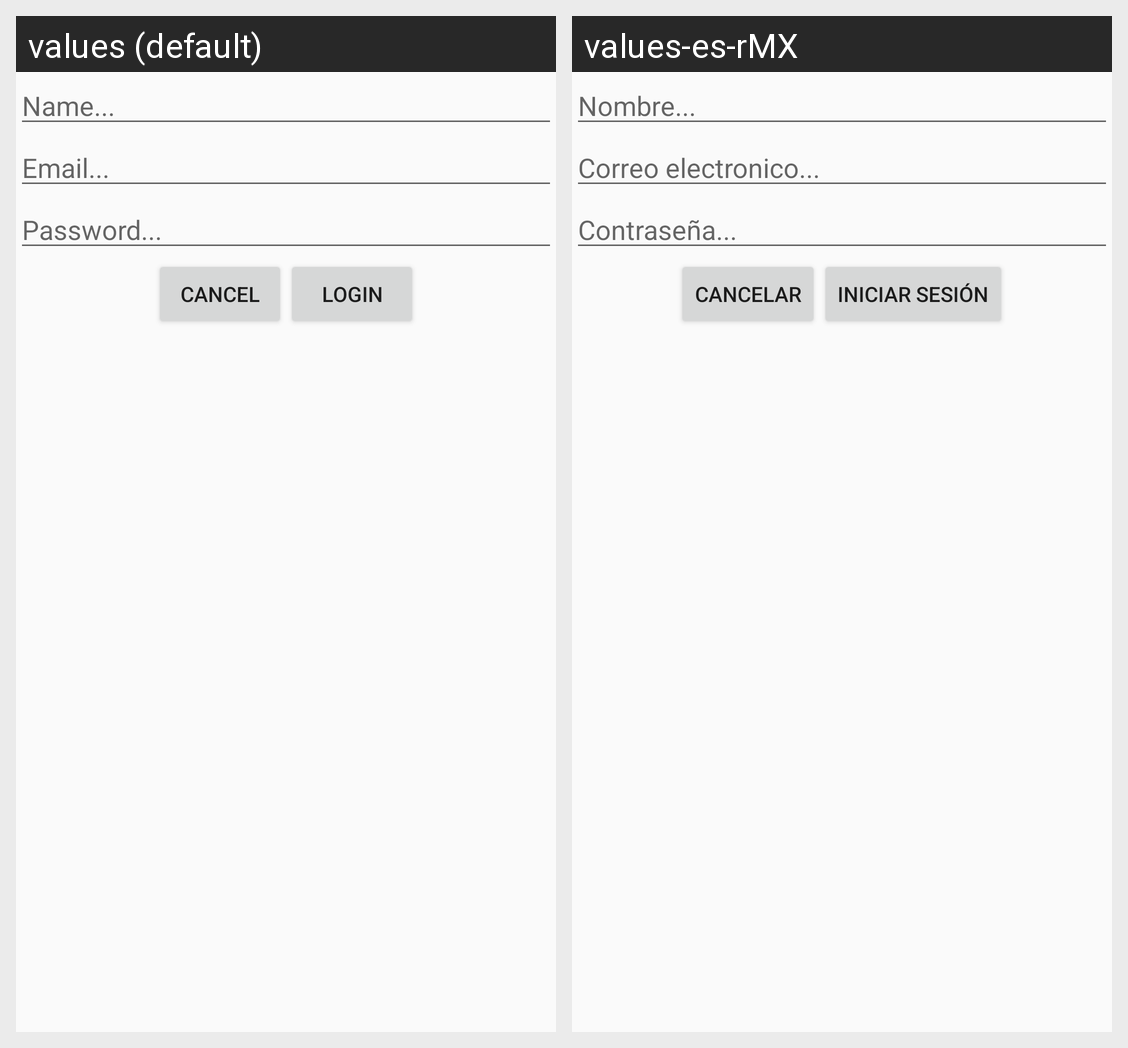

Strings drawn on this Android screen and how each of the app's shown locales translates them:
Android screen res/layout/login_dialog.xml rendered under 2 locales, left to right: values (default), values-es-rMX. Device: Nexus 5 (rendered at 1080×1920; each locale shown at half size, 540×960, under a caption strip naming it); theme AppTheme.
Strings drawn on this screen, with the default value and each locale's value (text and hints the layout hard-codes, and strings that could not be matched under every locale, appear in the picture but are not listed):

hint_nombre
  values: Name...
  values-es-rMX: Nombre...

hint_email
  values: Email...
  values-es-rMX: Correo electronico...

hint_password
  values: Password...
  values-es-rMX: Contraseña...

cancelar
  values: Cancel
  values-es-rMX: Cancelar

login
  values: Login
  values-es-rMX: Iniciar sesión
